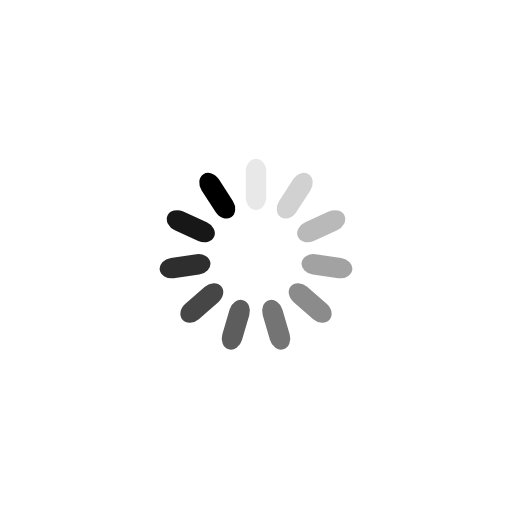
t = 0.00 s
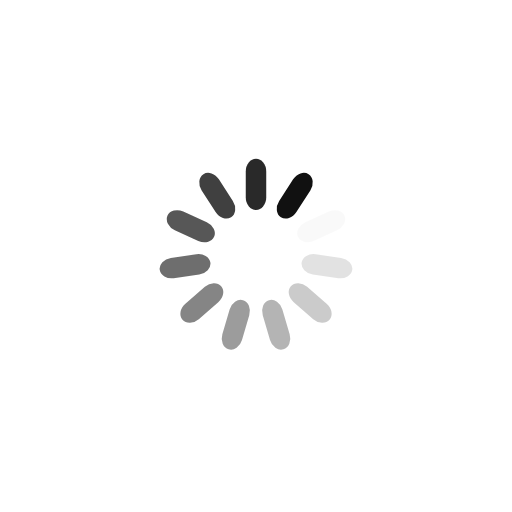
t = 0.25 s
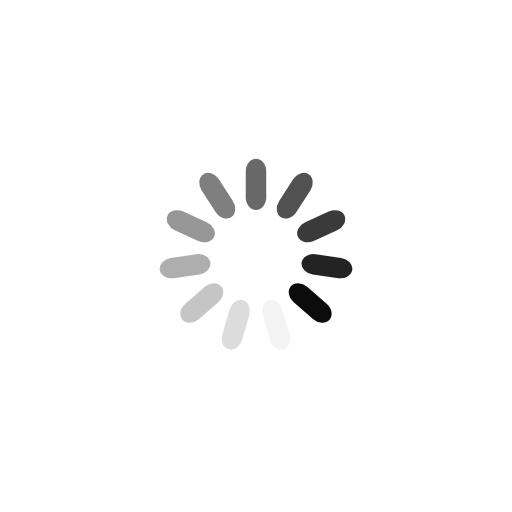
t = 0.50 s
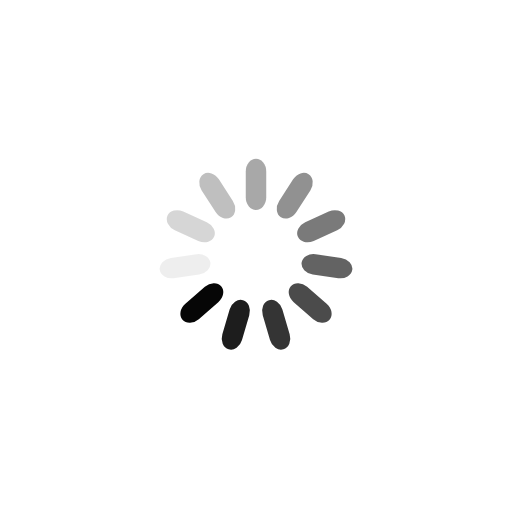
t = 0.75 s

The animated SVG that drew these frames (rendered in a browser with its animation timeline set to each time). Animation: 11 SMIL elements (animate=11); one cycle of 1.00 s, repeats indefinitely.

<svg class="lds-spinner" width="100" height="100" xmlns="http://www.w3.org/2000/svg" xmlns:xlink="http://www.w3.org/1999/xlink" viewBox="0 0 100 100" preserveAspectRatio="xMidYMid" style="background: none;">
  <g transform="rotate(0 50 50)">
    <rect x="48" y="31" rx="3.84" ry="2.48" width="4" height="10" fill="#000000">
      <animate attributeName="opacity" values="1;0" keyTimes="0;1" dur="1s" begin="-0.9090909090909091s" repeatCount="indefinite"></animate>
    </rect>
  </g>
  <g transform="rotate(32.72727272727273 50 50)">
    <rect x="48" y="31" rx="3.84" ry="2.48" width="4" height="10" fill="#000000">
      <animate attributeName="opacity" values="1;0" keyTimes="0;1" dur="1s" begin="-0.8181818181818182s" repeatCount="indefinite"></animate>
    </rect>
  </g>
  <g transform="rotate(65.45454545454545 50 50)">
    <rect x="48" y="31" rx="3.84" ry="2.48" width="4" height="10" fill="#000000">
      <animate attributeName="opacity" values="1;0" keyTimes="0;1" dur="1s" begin="-0.7272727272727273s" repeatCount="indefinite"></animate>
    </rect>
  </g>
  <g transform="rotate(98.18181818181819 50 50)">
    <rect x="48" y="31" rx="3.84" ry="2.48" width="4" height="10" fill="#000000">
      <animate attributeName="opacity" values="1;0" keyTimes="0;1" dur="1s" begin="-0.6363636363636364s" repeatCount="indefinite"></animate>
    </rect>
  </g>
  <g transform="rotate(130.9090909090909 50 50)">
    <rect x="48" y="31" rx="3.84" ry="2.48" width="4" height="10" fill="#000000">
      <animate attributeName="opacity" values="1;0" keyTimes="0;1" dur="1s" begin="-0.5454545454545454s" repeatCount="indefinite"></animate>
    </rect>
  </g>
<g transform="rotate(163.63636363636363 50 50)">
  <rect x="48" y="31" rx="3.84" ry="2.48" width="4" height="10" fill="#000000">
    <animate attributeName="opacity" values="1;0" keyTimes="0;1" dur="1s" begin="-0.45454545454545453s" repeatCount="indefinite"></animate>
  </rect>
</g><g transform="rotate(196.36363636363637 50 50)">
  <rect x="48" y="31" rx="3.84" ry="2.48" width="4" height="10" fill="#000000">
    <animate attributeName="opacity" values="1;0" keyTimes="0;1" dur="1s" begin="-0.36363636363636365s" repeatCount="indefinite"></animate>
  </rect>
</g><g transform="rotate(229.0909090909091 50 50)">
  <rect x="48" y="31" rx="3.84" ry="2.48" width="4" height="10" fill="#000000">
    <animate attributeName="opacity" values="1;0" keyTimes="0;1" dur="1s" begin="-0.2727272727272727s" repeatCount="indefinite"></animate>
  </rect>
</g><g transform="rotate(261.8181818181818 50 50)">
  <rect x="48" y="31" rx="3.84" ry="2.48" width="4" height="10" fill="#000000">
    <animate attributeName="opacity" values="1;0" keyTimes="0;1" dur="1s" begin="-0.18181818181818182s" repeatCount="indefinite"></animate>
  </rect>
</g><g transform="rotate(294.54545454545456 50 50)">
  <rect x="48" y="31" rx="3.84" ry="2.48" width="4" height="10" fill="#000000">
    <animate attributeName="opacity" values="1;0" keyTimes="0;1" dur="1s" begin="-0.09090909090909091s" repeatCount="indefinite"></animate>
  </rect>
</g><g transform="rotate(327.27272727272725 50 50)">
  <rect x="48" y="31" rx="3.84" ry="2.48" width="4" height="10" fill="#000000">
    <animate attributeName="opacity" values="1;0" keyTimes="0;1" dur="1s" begin="0s" repeatCount="indefinite"></animate>
  </rect>
</g></svg>
